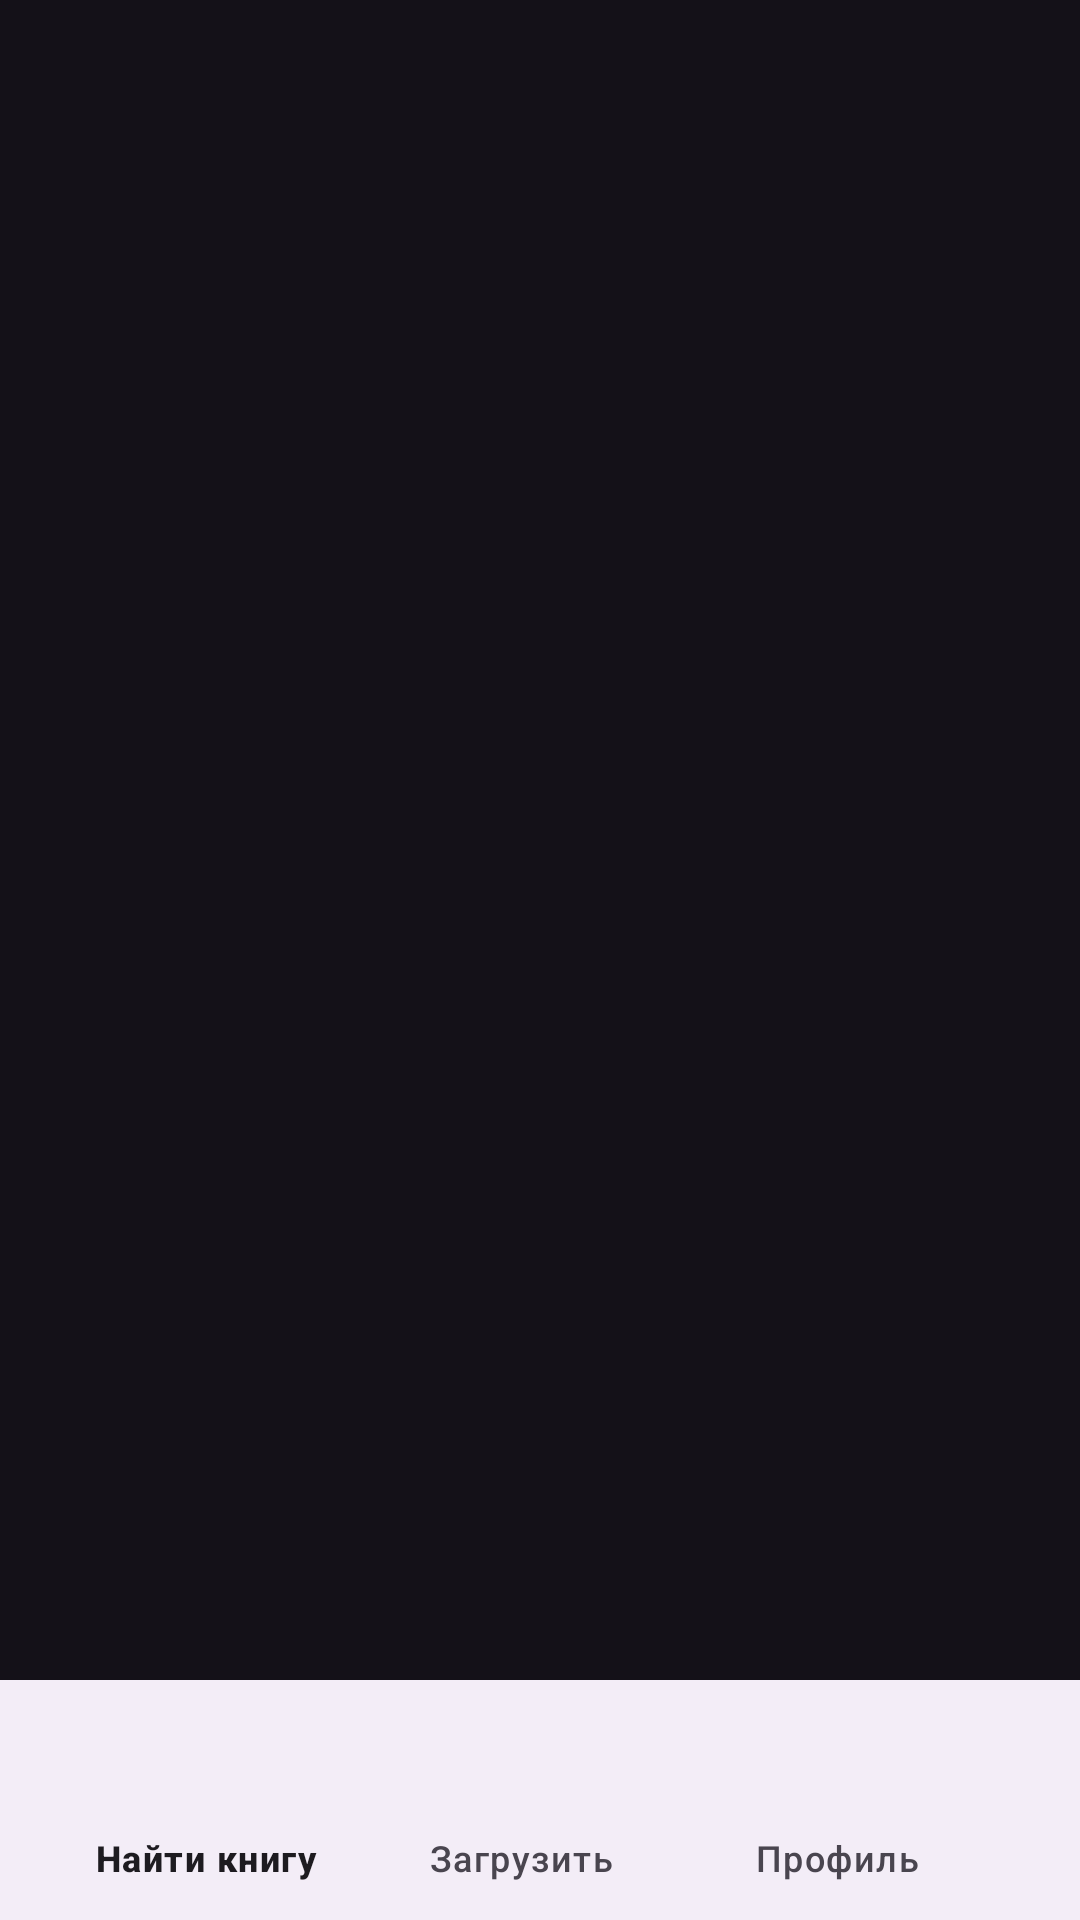

This screen was rendered from an Android layout file. Write that file and the resources it references.
<!-- AndroidManifest.xml: application theme Theme.Version60 -->
<!-- res/layout/activity_main.xml -->
<?xml version="1.0" encoding="utf-8"?>
<androidx.constraintlayout.widget.ConstraintLayout xmlns:android="http://schemas.android.com/apk/res/android"
    xmlns:app="http://schemas.android.com/apk/res-auto"
    xmlns:tools="http://schemas.android.com/tools"
    android:id="@+id/main"
    android:layout_width="match_parent"
    android:layout_height="match_parent"
    tools:context=".MainActivity">


    <FrameLayout
        android:id="@+id/fl_wrapper"
        android:layout_width="match_parent"
        android:layout_height="match_parent"
        tools:ignore="MissingConstraints"
android:background="#141118"
        tools:layout_editor_absoluteX="0dp"
        tools:layout_editor_absoluteY="-112dp" />

    <com.google.android.material.bottomappbar.BottomAppBar
        android:id="@+id/bottomAppBar"
        android:layout_width="match_parent"
        android:layout_height="wrap_content"
       android:background="#201f25"
        app:fabCradleMargin="10dp"
        app:fabCradleRoundedCornerRadius="50dp"
        app:layout_constraintBottom_toBottomOf="parent"
        app:layout_constraintTop_toBottomOf="@+id/fl_wrapper"
        app:layout_constraintVertical_bias="1.0"
        tools:ignore="BottomAppBar,MissingConstraints"
        tools:layout_editor_absoluteX="0dp"
        android:layout_gravity="bottom"
        >

        <com.google.android.material.bottomnavigation.BottomNavigationView
            android:id="@+id/bottomNavigation"
            android:layout_width="match_parent"
            android:layout_height="wrap_content"
            android:layout_marginEnd="20dp"

            app:labelVisibilityMode="labeled"
            app:menu="@menu/bottom_menu"

            android:layout_gravity="bottom">


        </com.google.android.material.bottomnavigation.BottomNavigationView>

    </com.google.android.material.bottomappbar.BottomAppBar>



</androidx.constraintlayout.widget.ConstraintLayout>
<!-- resources referenced by this layout -->
<resources>
  <style name="Theme.Version60" parent="Base.Theme.Version60" />
  <style name="Base.Theme.Version60" parent="Theme.Material3.DayNight.NoActionBar">
          
          
      </style>
</resources>
